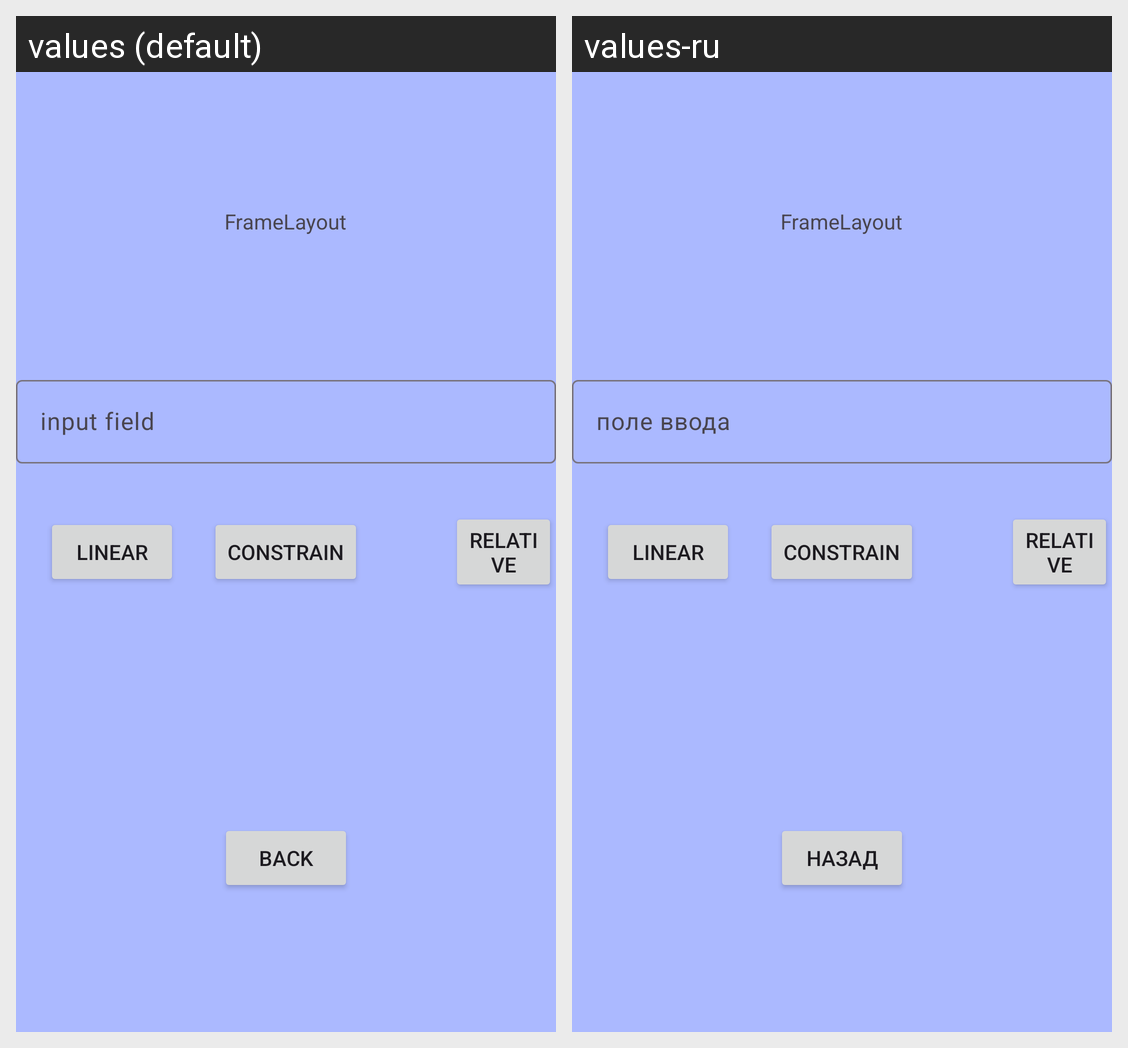

Strings drawn on this Android screen and how each of the app's shown locales translates them:
Android screen res/layout/activity_frame.xml rendered under 2 locales, left to right: values (default), values-ru. Device: Nexus 5 (rendered at 1080×1920; each locale shown at half size, 540×960, under a caption strip naming it); theme Theme.Pr3_Zubarev.
Strings drawn on this screen, with the default value and each locale's value (text and hints the layout hard-codes, and strings that could not be matched under every locale, appear in the picture but are not listed):

framelayout
  values: FrameLayout
  values-ru: FrameLayout

constrain
  values: Constrain
  values-ru: Constrain

relative
  values: Relative
  values-ru: Relative

linear
  values: Linear
  values-ru: Linear

input_field
  values: input field
  values-ru: поле ввода

back
  values: back
  values-ru: назад
